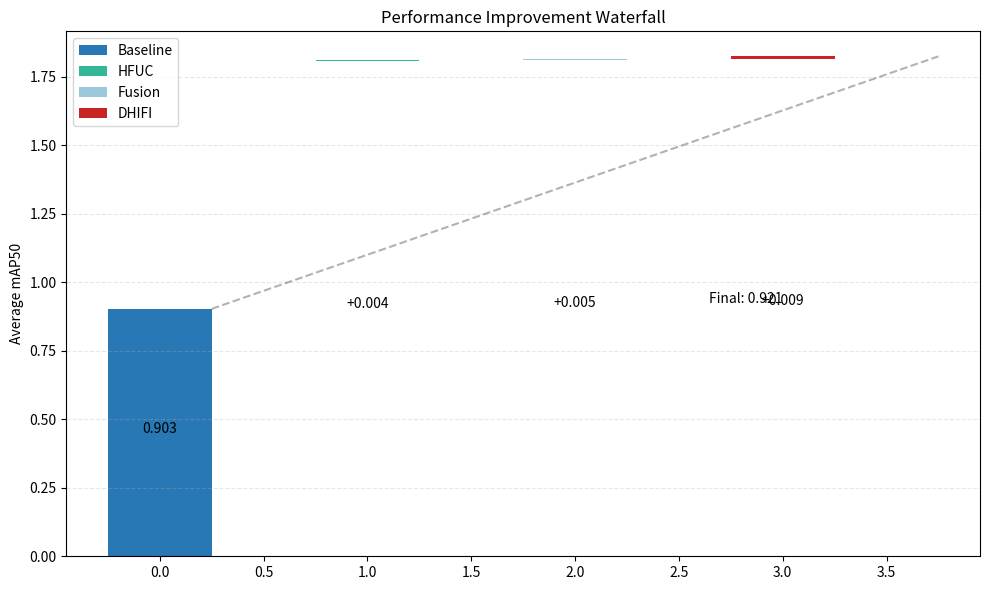

Recreate this plot in Python.
import matplotlib.pyplot as plt
import numpy as np


def avg_performance(mbfai, bccd, dsb):
    return (mbfai + bccd + dsb) / 3


baseline = avg_performance(0.914, 0.909, 0.886)
hfuc_imp = avg_performance(0.919, 0.912, 0.890) - baseline
ehff_imp = avg_performance(0.924, 0.916, 0.897) - avg_performance(0.919, 0.912, 0.890)
dhifi_imp = avg_performance(0.932, 0.929, 0.903) - avg_performance(0.924, 0.916, 0.897)


values = [baseline, hfuc_imp, ehff_imp, dhifi_imp]
labels = ['Baseline', 'HFUC', 'Fusion', 'DHIFI']
colors = ['#2878B5', '#32B897', '#9AC9DB', '#C82423']


fig, ax = plt.subplots(figsize=(10, 6))


cumsum = baseline
left = 0
for i in range(len(values)):
    if i == 0:  
        plt.bar(left, values[i], width=0.5, color=colors[i], label=labels[i])
    else:  
        plt.bar(left, values[i], width=0.5, bottom=cumsum, color=colors[i], label=labels[i])
    cumsum += values[i]
    left += 1


plt.plot([0.25, len(values)-0.25], [baseline, cumsum], 'k--', alpha=0.3)


plt.ylabel('Average mAP50')
plt.title('Performance Improvement Waterfall')
plt.legend()
plt.grid(True, axis='y', linestyle='--', alpha=0.3)


cumsum = baseline
for i in range(len(values)):
    if i == 0:
        plt.text(i, values[i]/2, f'{values[i]:.3f}', ha='center')
    else:
        plt.text(i, cumsum + values[i]/2, f'+{values[i]:.3f}', ha='center')
        cumsum += values[i]


plt.text(len(values)-1, cumsum+0.002, f'Final: {cumsum:.3f}', ha='right')

plt.tight_layout()
plt.show()
